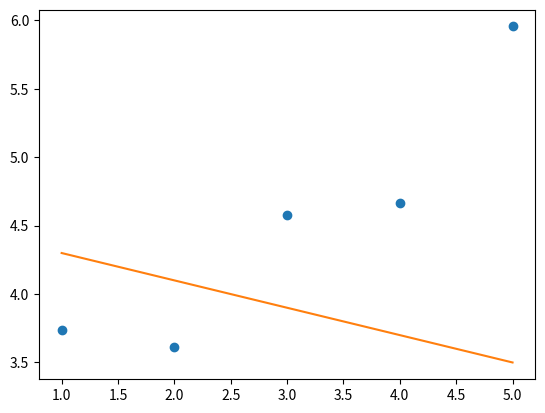

Generate this figure with matplotlib:
import matplotlib.pyplot as plt
import numpy as np

def plot(x, y, theta):
    """
    Plot the data and prediction line from three non-empty numpy.array.
    Args:
        x: has to be an numpy.array, a vector of dimension m * 1.
        y: has to be an numpy.array, a vector of dimension m * 1.
        theta: has to be an numpy.array, a vector of dimension 2 * 1.
    Returns:
        Nothing.
    Raises:
        This function should not raise any Exceptions.
    """
    try:
        plt.plot(x, y, 'o')
        plt.plot(x, theta[0] + theta[1] * x)
        plt.show()
    except:
        return None


x = np.arange(1,6)
y = np.array([3.74013816, 3.61473236, 4.57655287, 4.66793434, 5.95585554])
theta1 = np.array([[4.5],[-0.2]])
plot(x, y, theta1)